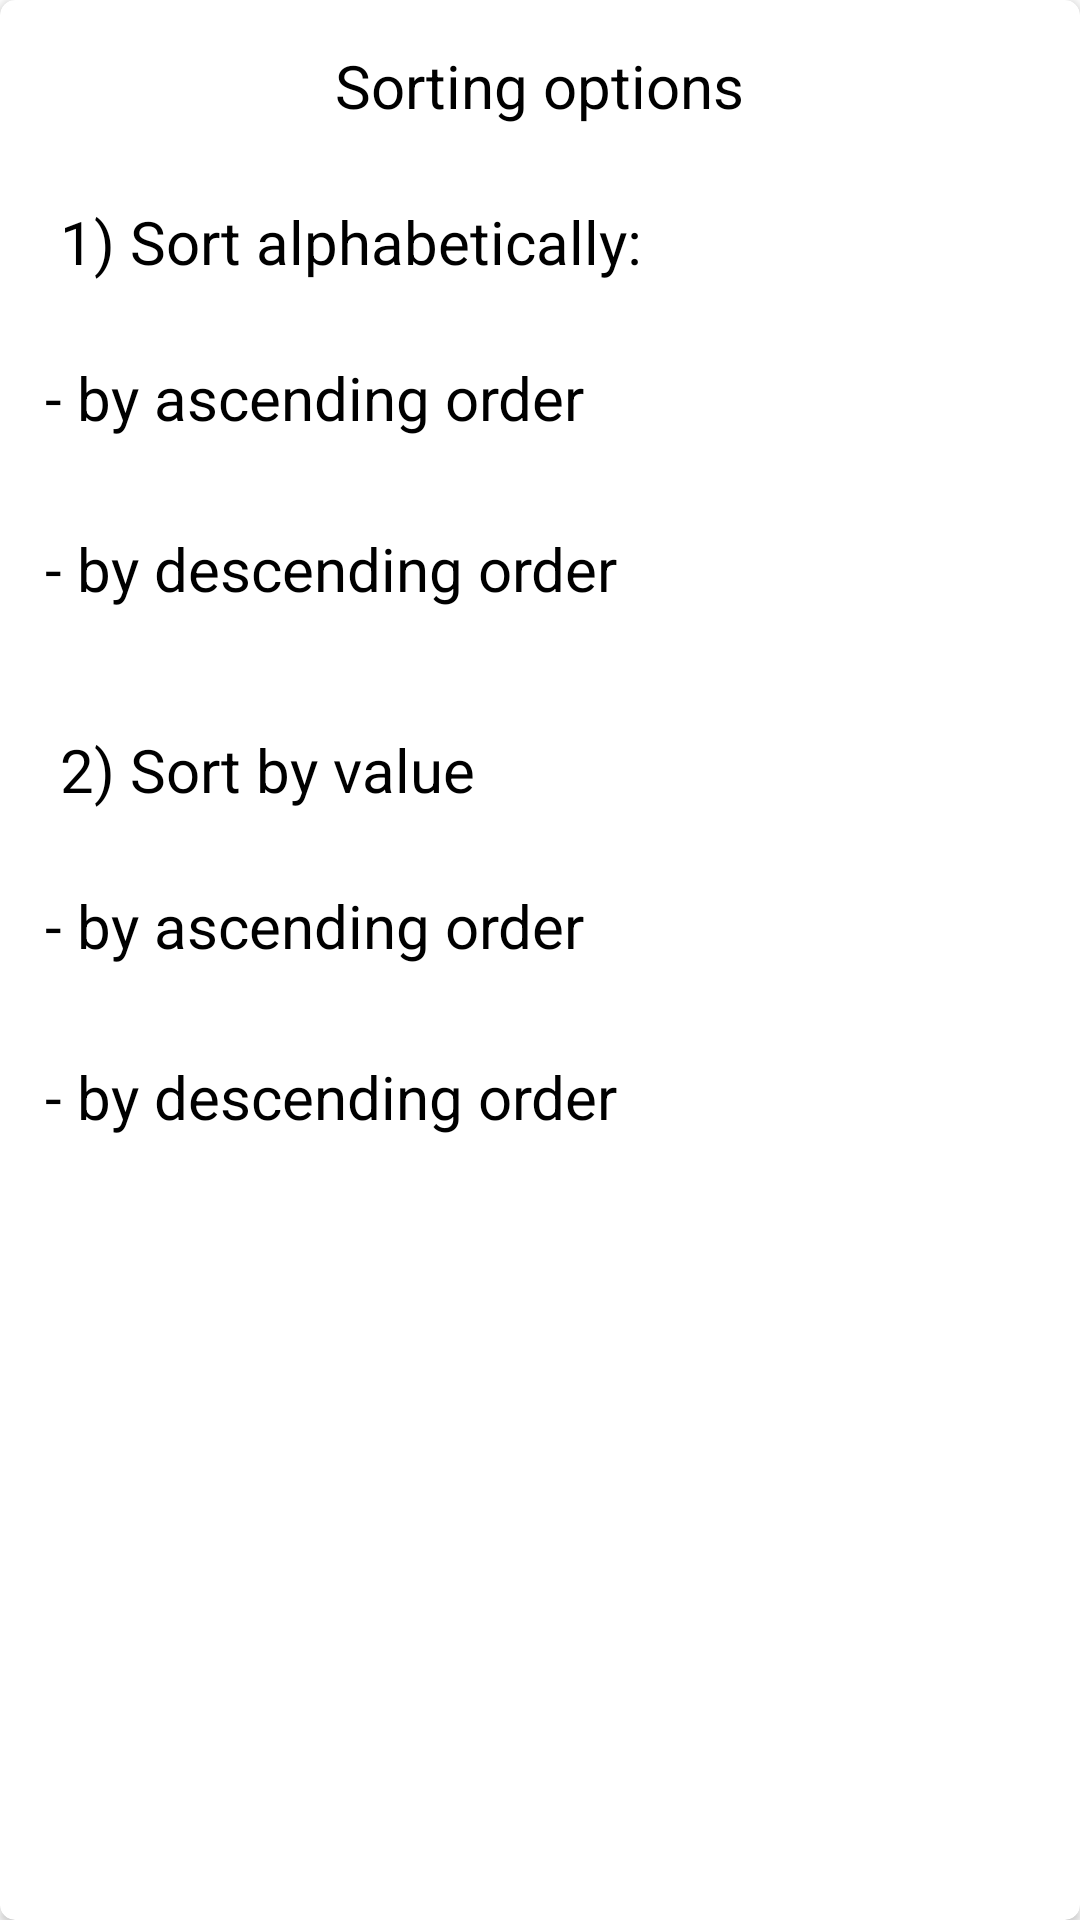

Layout XML and referenced resources for this Android screen:
<!-- AndroidManifest.xml: application theme Theme.Currency_exchange_rate_tracking_app -->
<!-- res/layout/sort_menu_layout.xml -->
<?xml version="1.0" encoding="utf-8"?>
<androidx.constraintlayout.widget.ConstraintLayout xmlns:android="http://schemas.android.com/apk/res/android"
    xmlns:app="http://schemas.android.com/apk/res-auto"
    android:layout_width="wrap_content"
    android:layout_height="wrap_content">

    <androidx.cardview.widget.CardView
        android:layout_width="match_parent"
        android:layout_height="match_parent"
        app:cardCornerRadius="5dp">

        <androidx.constraintlayout.widget.ConstraintLayout
            android:layout_width="match_parent"
            android:layout_height="match_parent">

            <TextView
                android:id="@+id/sorting_options"
                android:layout_width="wrap_content"
                android:layout_height="wrap_content"
                android:text="@string/sorting_options"
                android:textColor="@color/black"
                android:textSize="20sp"
                android:layout_marginTop="15dp"
                app:layout_constraintStart_toStartOf="parent"
                app:layout_constraintEnd_toEndOf="parent"
                app:layout_constraintTop_toTopOf="parent" />

            <TextView
                android:id="@+id/sort_alphabetically"
                android:layout_width="wrap_content"
                android:layout_height="wrap_content"
                android:text="@string/sort_alphabetically"
                android:textColor="@color/black"
                android:textSize="20sp"
                android:layout_marginStart="20dp"
                android:layout_marginTop="25dp"
                app:layout_constraintStart_toStartOf="parent"
                app:layout_constraintTop_toBottomOf="@+id/sorting_options"/>

            <TextView
                android:id="@+id/alphabetical_sort_by_ascending"
                android:layout_width="wrap_content"
                android:layout_height="wrap_content"
                android:text="@string/by_ascending_order"
                android:textColor="@color/black"
                android:textSize="20sp"
                android:layout_marginTop="10dp"
                android:padding="15dp"
                app:layout_constraintStart_toStartOf="parent"
                app:layout_constraintTop_toBottomOf="@+id/sort_alphabetically"/>

            <TextView
                android:id="@+id/alphabetical_sort_by_descending"
                android:layout_width="wrap_content"
                android:layout_height="wrap_content"
                android:text="@string/by_descending_order"
                android:textColor="@color/black"
                android:textSize="20sp"
                android:padding="15dp"
                app:layout_constraintStart_toStartOf="parent"
                app:layout_constraintTop_toBottomOf="@+id/alphabetical_sort_by_ascending"/>

            <TextView
                android:id="@+id/sort_by_value"
                android:layout_width="wrap_content"
                android:layout_height="wrap_content"
                android:text="@string/sort_by_value"
                android:textColor="@color/black"
                android:textSize="20sp"
                android:layout_marginStart="20dp"
                android:layout_marginTop="25dp"
                app:layout_constraintStart_toStartOf="parent"
                app:layout_constraintTop_toBottomOf="@+id/alphabetical_sort_by_descending"/>

            <TextView
                android:id="@+id/value_sort_by_ascending"
                android:layout_width="wrap_content"
                android:layout_height="wrap_content"
                android:text="@string/by_ascending_order"
                android:textColor="@color/black"
                android:textSize="20sp"
                android:layout_marginTop="10dp"
                android:padding="15dp"
                app:layout_constraintStart_toStartOf="parent"
                app:layout_constraintTop_toBottomOf="@+id/sort_by_value"/>

            <TextView
                android:id="@+id/value_sort_by_descending"
                android:layout_width="wrap_content"
                android:layout_height="wrap_content"
                android:text="@string/by_descending_order"
                android:textColor="@color/black"
                android:textSize="20sp"
                android:padding="15dp"
                app:layout_constraintStart_toStartOf="parent"
                app:layout_constraintTop_toBottomOf="@+id/value_sort_by_ascending"/>

        </androidx.constraintlayout.widget.ConstraintLayout>

    </androidx.cardview.widget.CardView>

</androidx.constraintlayout.widget.ConstraintLayout>
<!-- resources referenced by this layout -->
<resources>
  <string name="by_ascending_order">- by ascending order</string>
  <string name="by_descending_order">- by descending order</string>
  <string name="sort_alphabetically">1) Sort alphabetically:</string>
  <string name="sort_by_value">2) Sort by value</string>
  <string name="sorting_options">Sorting options</string>
  <style name="Theme.Currency_exchange_rate_tracking_app" parent="Theme.MaterialComponents.DayNight.DarkActionBar">
          
          <item name="colorPrimary">@color/purple_500</item>
          <item name="colorPrimaryVariant">@color/purple_700</item>
          <item name="colorOnPrimary">@color/white</item>
          
          <item name="colorSecondary">@color/teal_200</item>
          <item name="colorSecondaryVariant">@color/teal_700</item>
          <item name="colorOnSecondary">@color/black</item>
          
          <item name="android:statusBarColor" tools:targetApi="l">?attr/colorPrimaryVariant</item>
          
      </style>
  <!-- not gathered from this repository: default colours our renderer supplied (Android Studio template values) -->
  <color name="purple_500">#FF6200EE</color>
  <color name="purple_700">#FF3700B3</color>
  <color name="teal_200">#FF03DAC5</color>
  <color name="teal_700">#FF018786</color>
  <color name="black">#FF000000</color>
  <color name="white">#FFFFFFFF</color>
</resources>
